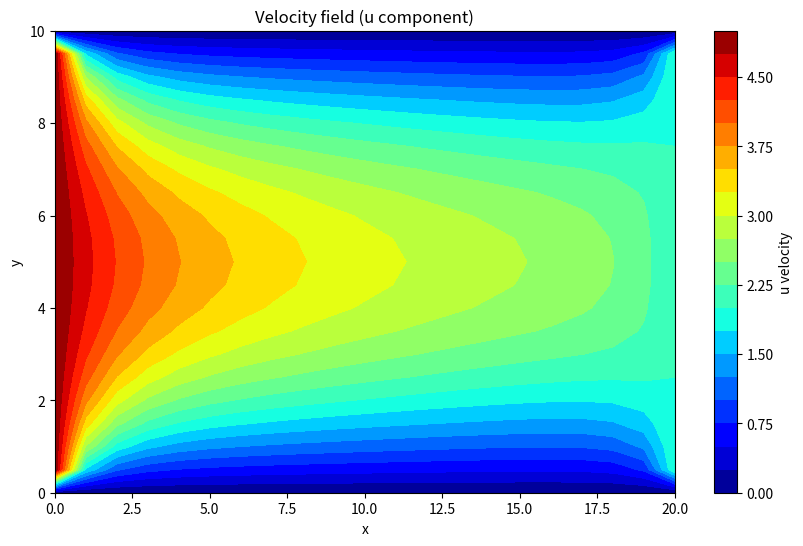
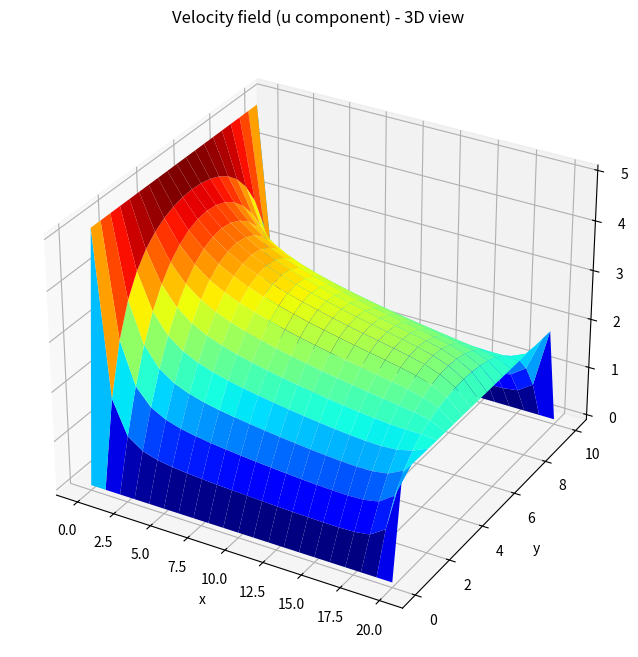

Here is the Python script that generated these plots, in order:
import numpy as np
import matplotlib.pyplot as plt
from mpl_toolkits.mplot3d import Axes3D


class StokesSolver:
    def __init__(self, Lx, Ly, Nx, Ny, mu, U_in, U_out):
        self.Lx = Lx
        self.Ly = Ly
        self.Nx = Nx + 1
        self.Ny = Ny + 1
        self.mu = mu
        self.U_in = U_in
        self.U_out = U_out

        self.dx = Lx / self.Nx
        self.dy = Ly / self.Ny

        self.u = np.zeros((self.Nx, self.Ny))
        self.v = np.zeros((self.Nx, self.Ny))
        self.p = np.zeros((self.Nx, self.Ny))

    def set_boundary_conditions(self, u_bc_type, v_bc_type, p_bc_type):
        # Inlet (left)
        if u_bc_type["left"] == "D":
            self.u[0, :] = self.U_in
        if v_bc_type["left"] == "D":
            self.v[0, :] = 0
        if p_bc_type["left"] == "N":
            self.p[0, :] = self.p[1, :]  # Neumann: dp/dx = 0

        # Outlet (right)
        if u_bc_type["right"] == "D":
            self.u[-1, :] = self.U_out
        if v_bc_type["right"] == "D":
            self.v[-1, :] = 0
        if u_bc_type["right"] == "N":
            self.u[-1, :] = self.u[-2, :]
        if v_bc_type["right"] == "N":
            self.v[-1, :] = self.v[-2, :]
        if p_bc_type["right"] == "D":
            self.p[-1, :] = 0
        if p_bc_type["right"] == "N":
            self.p[-1, :] = self.p[-2, :]  # Neumann: dp/dx = 0

        # Top, bottom (No slip)
        if u_bc_type["top"] == "D":
            self.u[:, -1] = 0
        if u_bc_type["bottom"] == "D":
            self.u[:, 0] = 0
        if v_bc_type["top"] == "D":
            self.v[:, -1] = 0
        if v_bc_type["bottom"] == "D":
            self.v[:, 0] = 0

        if p_bc_type["top"] == "N":
            self.p[:, -1] = self.p[:, -2]  # Neumann: dp/dy = 0
        if p_bc_type["bottom"] == "N":
            self.p[:, 0] = self.p[:, 1]  # Neumann: dp/dy = 0

    def solve_stokes(self, u_bc_type, v_bc_type, p_bc_type, max_iter=500, tol=1e-5):
        for it in range(max_iter):
            u_old = self.u.copy()
            v_old = self.v.copy()
            p_old = self.p.copy()

            # Velocity update (explicit)
            for i in range(1, self.Nx - 1):
                for j in range(1, self.Ny - 1):
                    self.u[i, j] = (
                        (u_old[i + 1, j] + u_old[i - 1, j]) * self.dy**2
                        + (u_old[i, j + 1] + u_old[i, j - 1]) * self.dx**2
                    ) / (2 * (self.dx**2 + self.dy**2)) - (
                        self.dx**2 * self.dy**2
                    ) / (
                        2 * self.mu * (self.dx**2 + self.dy**2)
                    ) * (
                        p_old[i + 1, j] - p_old[i - 1, j]
                    ) / (
                        2 * self.dx
                    )
                    self.v[i, j] = (
                        (v_old[i + 1, j] + v_old[i - 1, j]) * self.dy**2
                        + (v_old[i, j + 1] + v_old[i, j - 1]) * self.dx**2
                    ) / (2 * (self.dx**2 + self.dy**2)) - (
                        self.dx**2 * self.dy**2
                    ) / (
                        2 * self.mu * (self.dx**2 + self.dy**2)
                    ) * (
                        p_old[i, j + 1] - p_old[i, j - 1]
                    ) / (
                        2 * self.dy
                    )

            # Pressure update (explicit)
            for i in range(1, self.Nx - 1):
                for j in range(1, self.Ny - 1):
                    self.p[i, j] = (
                        (p_old[i + 1, j] + p_old[i - 1, j]) * self.dy**2
                        + (p_old[i, j + 1] + p_old[i, j - 1]) * self.dx**2
                    ) / (2 * (self.dx**2 + self.dy**2)) - (
                        self.dx**2 * self.dy**2
                    ) / (
                        2 * (self.dx**2 + self.dy**2)
                    ) * (
                        (self.u[i + 1, j] - self.u[i - 1, j]) / (2 * self.dx)
                        + (self.v[i, j + 1] - self.v[i, j - 1]) / (2 * self.dy)
                    )

            self.set_boundary_conditions(u_bc_type, v_bc_type, p_bc_type)

            # Calculate convergence
            u_diff = np.linalg.norm(self.u - u_old)
            v_diff = np.linalg.norm(self.v - v_old)
            p_diff = np.linalg.norm(self.p - p_old)

            if u_diff < tol and v_diff < tol and p_diff < tol:
                print(f"Converged in {it} iterations.")
                break

    def plot_results(self):
        X, Y = np.meshgrid(
            np.linspace(0, self.Lx, self.Nx), np.linspace(0, self.Ly, self.Ny)
        )

        # 2D plot
        plt.figure(figsize=(10, 6))
        plt.contourf(X, Y, self.u.T, levels=20, cmap="jet")
        plt.colorbar(label="u velocity")
        plt.xlabel("x")
        plt.ylabel("y")
        plt.title("Velocity field (u component)")
        plt.show()

        # 3D plot
        fig = plt.figure(figsize=(12, 8))
        ax = fig.add_subplot(111, projection="3d")
        ax.plot_surface(X, Y, self.u.T, cmap="jet")
        ax.set_xlabel("x")
        ax.set_ylabel("y")
        ax.set_zlabel("u velocity")
        ax.set_title("Velocity field (u component) - 3D view")
        plt.show()


# Main
if __name__ == "__main__":
    Lx = 20
    Ly = 10
    Nx = 20
    Ny = 20
    mu = 5.0
    U_in = 5.0
    U_out = 2.0

    solver = StokesSolver(Lx, Ly, Nx, Ny, mu, U_in, U_out)

    u_bc_type = {"left": "D", "right": "D", "top": "D", "bottom": "D"}
    v_bc_type = {"left": "D", "right": "D", "top": "D", "bottom": "D"}
    p_bc_type = {"left": "N", "right": "D", "top": "N", "bottom": "N"}

    solver.set_boundary_conditions(u_bc_type, v_bc_type, p_bc_type)
    solver.solve_stokes(u_bc_type, v_bc_type, p_bc_type, max_iter=1000, tol=1e-5)
    solver.plot_results()
